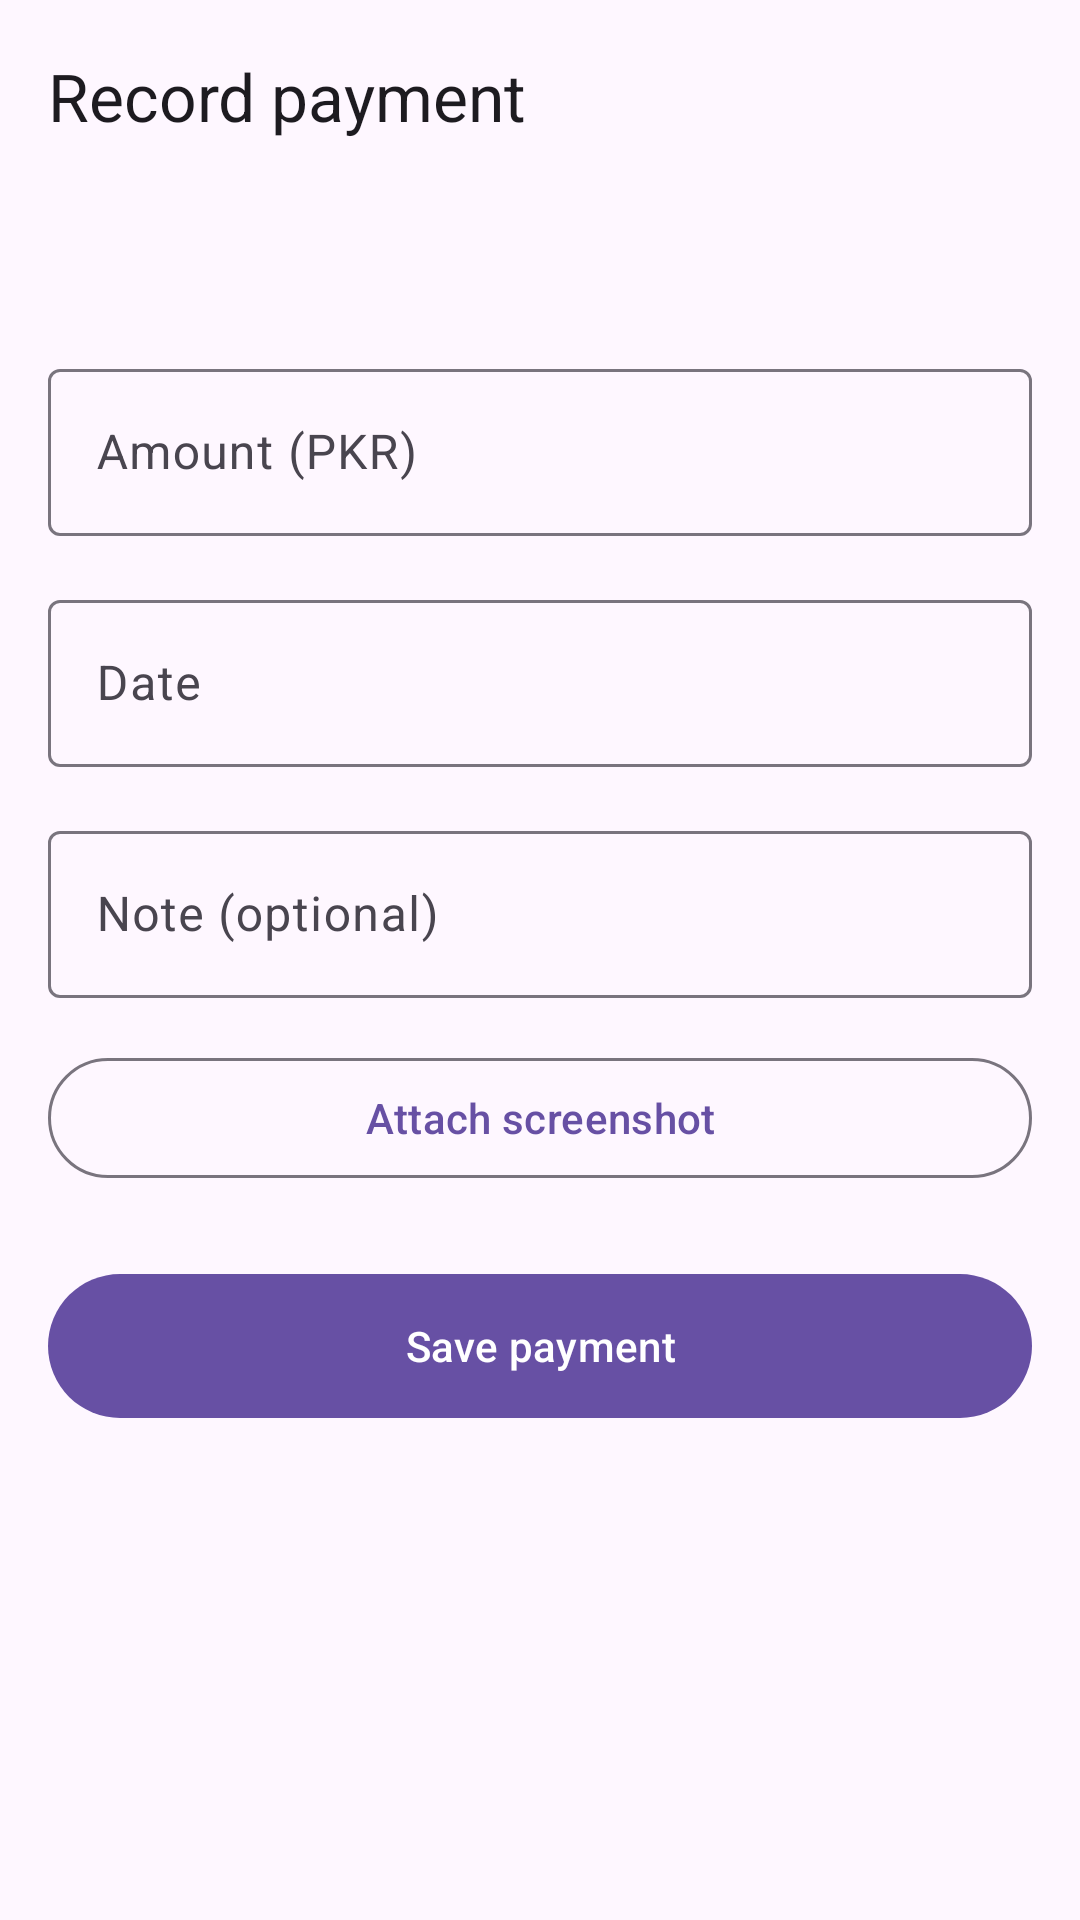

Write the Android layout XML for this screen, with the resource values it uses.
<!-- AndroidManifest.xml: application theme Theme.CreditCardExpenseTracker -->
<!-- res/layout/activity_record_payment.xml -->
<?xml version="1.0" encoding="utf-8"?>
<androidx.coordinatorlayout.widget.CoordinatorLayout xmlns:android="http://schemas.android.com/apk/res/android"
    xmlns:app="http://schemas.android.com/apk/res-auto"
    xmlns:tools="http://schemas.android.com/tools"
    android:layout_width="match_parent"
    android:layout_height="match_parent">

    <com.google.android.material.appbar.AppBarLayout
        android:layout_width="match_parent"
        android:layout_height="wrap_content">

        <com.google.android.material.appbar.MaterialToolbar
            android:id="@+id/toolbar"
            android:layout_width="match_parent"
            android:layout_height="?attr/actionBarSize"
            app:navigationContentDescription="@string/cd_back"
            app:navigationIcon="@drawable/ic_arrow_back"
            app:title="@string/record_payment_title" />
    </com.google.android.material.appbar.AppBarLayout>

    <androidx.core.widget.NestedScrollView
        android:layout_width="match_parent"
        android:layout_height="match_parent"
        app:layout_behavior="@string/appbar_scrolling_view_behavior">

        <LinearLayout
            android:layout_width="match_parent"
            android:layout_height="wrap_content"
            android:orientation="vertical"
            android:padding="@dimen/space_m">

            <TextView
                android:id="@+id/tvPayingAs"
                android:layout_width="wrap_content"
                android:layout_height="wrap_content"
                android:textAppearance="?attr/textAppearanceTitleMedium"
                tools:text="Paying as Sara" />

            <com.google.android.material.textfield.TextInputLayout
                android:id="@+id/tilPaymentAmount"
                style="@style/Widget.Material3.TextInputLayout.OutlinedBox"
                android:layout_width="match_parent"
                android:layout_height="wrap_content"
                android:layout_marginTop="@dimen/space_m"
                android:hint="@string/hint_payment_amount"
                app:prefixText="@string/prefix_pkr">

                <com.google.android.material.textfield.TextInputEditText
                    android:id="@+id/etPaymentAmount"
                    android:layout_width="match_parent"
                    android:layout_height="wrap_content"
                    android:inputType="numberDecimal" />
            </com.google.android.material.textfield.TextInputLayout>

            <com.google.android.material.textfield.TextInputLayout
                android:id="@+id/tilPaymentDate"
                style="@style/Widget.Material3.TextInputLayout.OutlinedBox"
                android:layout_width="match_parent"
                android:layout_height="wrap_content"
                android:layout_marginTop="@dimen/space_m"
                android:hint="@string/hint_payment_date"
                app:endIconDrawable="@drawable/ic_calendar"
                app:endIconMode="custom">

                <com.google.android.material.textfield.TextInputEditText
                    android:id="@+id/etPaymentDate"
                    android:layout_width="match_parent"
                    android:layout_height="wrap_content"
                    android:clickable="true"
                    android:cursorVisible="false"
                    android:focusable="false"
                    tools:text="15 Oct 2026" />
            </com.google.android.material.textfield.TextInputLayout>

            <com.google.android.material.textfield.TextInputLayout
                android:id="@+id/tilPaymentNote"
                style="@style/Widget.Material3.TextInputLayout.OutlinedBox"
                android:layout_width="match_parent"
                android:layout_height="wrap_content"
                android:layout_marginTop="@dimen/space_m"
                android:hint="@string/hint_payment_note">

                <com.google.android.material.textfield.TextInputEditText
                    android:id="@+id/etPaymentNote"
                    android:layout_width="match_parent"
                    android:layout_height="wrap_content"
                    android:inputType="textCapSentences"
                    android:maxLines="3" />
            </com.google.android.material.textfield.TextInputLayout>

            <com.google.android.material.button.MaterialButton
                android:id="@+id/btnAttachReceipt"
                style="@style/Widget.Material3.Button.OutlinedButton"
                android:layout_width="match_parent"
                android:layout_height="wrap_content"
                android:layout_marginTop="@dimen/space_m"
                android:text="@string/btn_attach_receipt"
                app:icon="@drawable/ic_image" />

            <ImageView
                android:id="@+id/ivReceiptPreview"
                android:layout_width="match_parent"
                android:layout_height="@dimen/receipt_preview_height"
                android:layout_marginTop="@dimen/space_s"
                android:contentDescription="@string/cd_receipt_image"
                android:scaleType="centerCrop"
                android:visibility="gone"
                tools:src="@drawable/ic_image"
                tools:visibility="visible" />

            <com.google.android.material.button.MaterialButton
                android:id="@+id/btnRemoveReceipt"
                style="@style/Widget.Material3.Button.TextButton"
                android:layout_width="wrap_content"
                android:layout_height="wrap_content"
                android:text="@string/btn_remove_receipt"
                android:visibility="gone"
                app:icon="@drawable/ic_close"
                tools:visibility="visible" />

            <com.google.android.material.button.MaterialButton
                android:id="@+id/btnSubmitPayment"
                android:layout_width="match_parent"
                android:layout_height="56dp"
                android:layout_marginTop="@dimen/space_l"
                android:text="@string/btn_submit_payment" />

        </LinearLayout>
    </androidx.core.widget.NestedScrollView>

</androidx.coordinatorlayout.widget.CoordinatorLayout>
<!-- resources referenced by this layout -->
<resources>
  <dimen name="receipt_preview_height">200dp</dimen>
  <dimen name="space_l">24dp</dimen>
  <dimen name="space_m">16dp</dimen>
  <dimen name="space_s">8dp</dimen>
  <string name="btn_attach_receipt">Attach screenshot</string>
  <string name="btn_remove_receipt">Remove</string>
  <string name="btn_submit_payment">Save payment</string>
  <string name="cd_back">Back</string>
  <string name="cd_receipt_image">Payment screenshot</string>
  <string name="hint_payment_amount">Amount (PKR)</string>
  <string name="hint_payment_date">Date</string>
  <string name="hint_payment_note">Note (optional)</string>
  <string name="prefix_pkr">PKR </string>
  <string name="record_payment_title">Record payment</string>
  <style name="Theme.CreditCardExpenseTracker" parent="Base.Theme.CreditCardExpenseTracker" />
  <style name="Base.Theme.CreditCardExpenseTracker" parent="Theme.Material3.DayNight.NoActionBar">
          
          
      </style>
</resources>
